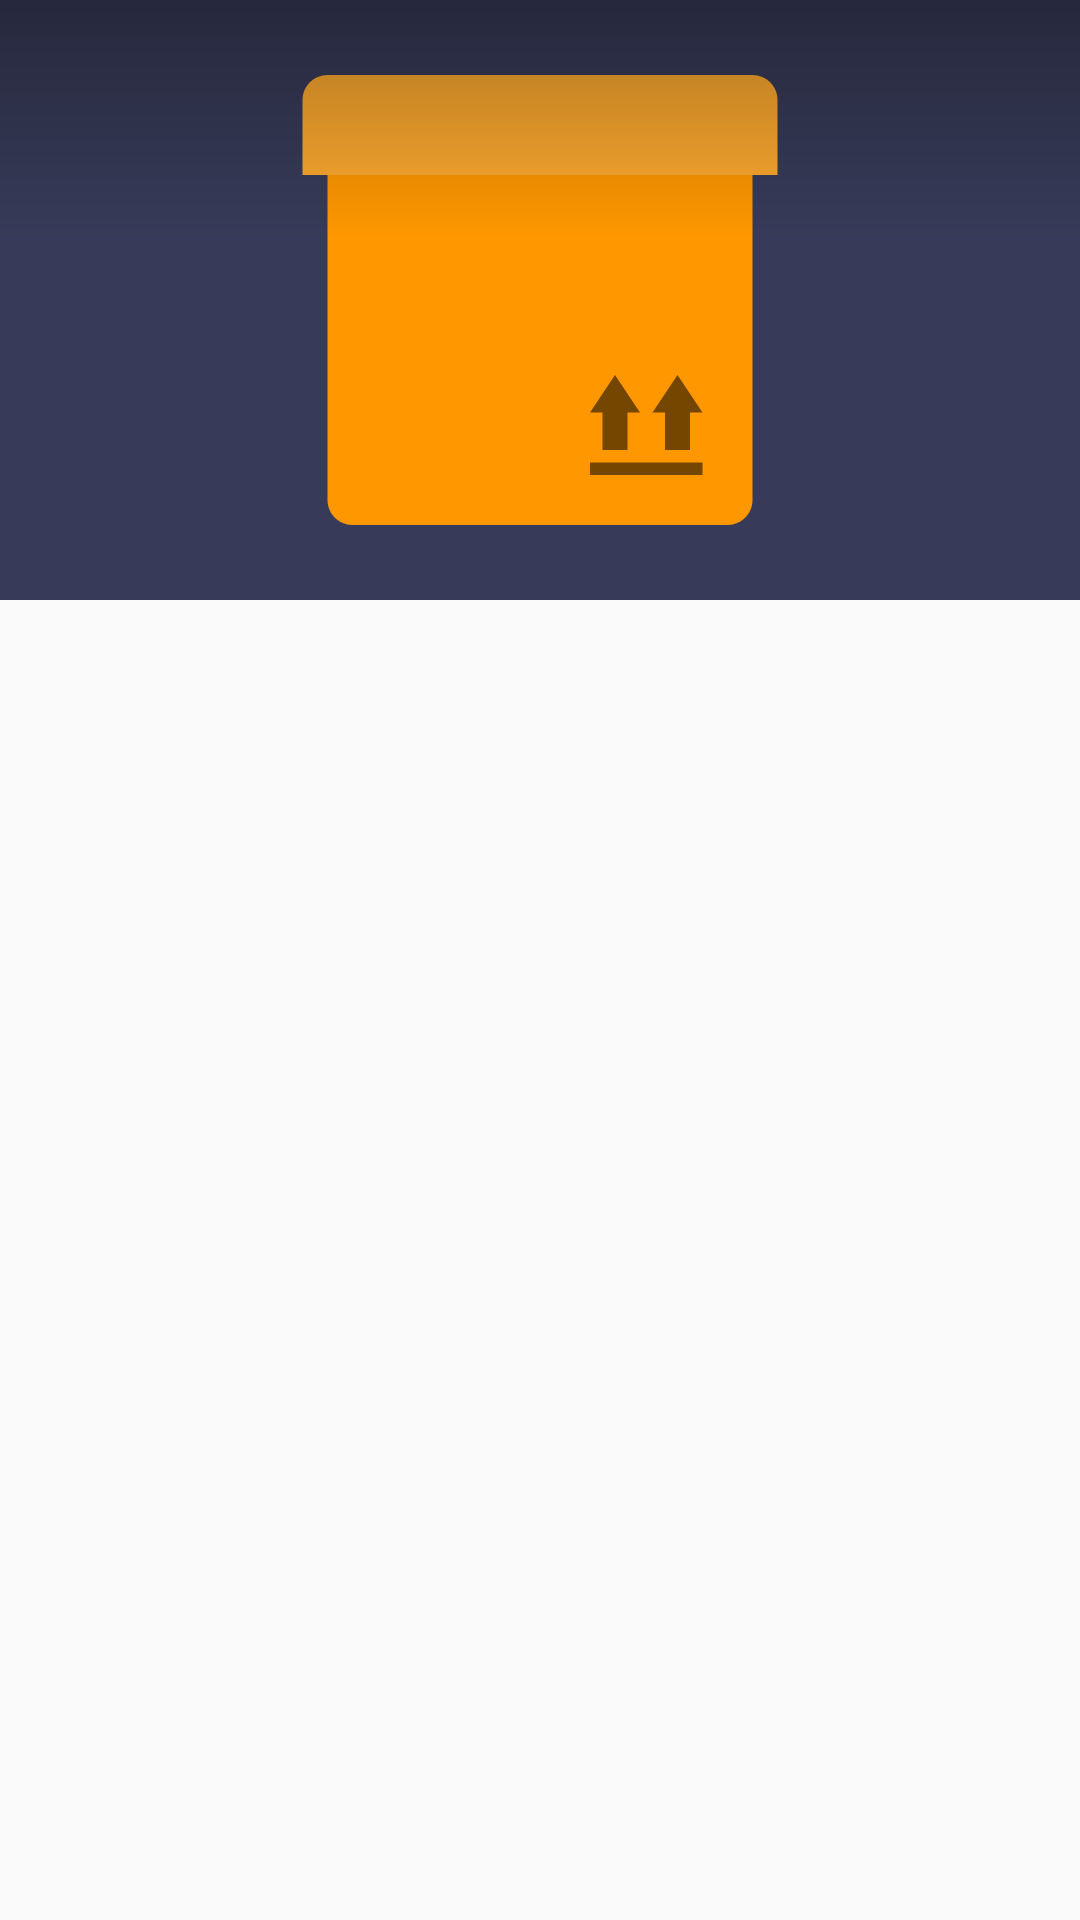

This screen was rendered from an Android layout file. Write that file and the resources it references.
<!-- AndroidManifest.xml: activity theme AppTheme -->
<!-- res/layout/activity_sales_procurement.xml -->
<?xml version="1.0" encoding="utf-8"?>
<android.support.design.widget.CoordinatorLayout xmlns:android="http://schemas.android.com/apk/res/android"
    xmlns:app="http://schemas.android.com/apk/res-auto"
    xmlns:tools="http://schemas.android.com/tools"
    android:layout_width="match_parent"
    android:layout_height="match_parent"
    tools:context="com.example.kaushiknsanji.storeapp.ui.inventory.procure.SalesProcurementActivity">

    <android.support.design.widget.AppBarLayout
        android:id="@+id/app_bar_sales_procurement"
        android:layout_width="match_parent"
        android:layout_height="wrap_content"
        android:fitsSystemWindows="true"
        android:theme="@style/AppTheme.AppBarOverlay">

        <android.support.design.widget.CollapsingToolbarLayout
            android:id="@+id/collapsible_toolbar_sales_procurement"
            android:layout_width="match_parent"
            android:layout_height="@dimen/image_sales_procurement_item_photo_height"
            android:minHeight="?attr/actionBarSize"
            app:contentScrim="@color/colorPrimary"
            app:layout_scrollFlags="scroll|exitUntilCollapsed"
            app:statusBarScrim="@color/colorPrimaryDark"
            app:titleEnabled="false">

            <ImageView
                android:id="@+id/image_sales_procurement_item_photo"
                android:layout_width="match_parent"
                android:layout_height="match_parent"
                android:adjustViewBounds="true"
                android:fitsSystemWindows="true"
                android:focusable="true"
                android:focusableInTouchMode="true"
                app:layout_collapseMode="parallax"
                app:srcCompat="@drawable/ic_all_product_default" />

            <ImageView
                android:layout_width="match_parent"
                android:layout_height="match_parent"
                android:fitsSystemWindows="true"
                android:src="@drawable/shape_all_image_backdrop_scrim_top" />

            <android.support.v7.widget.Toolbar
                android:id="@+id/toolbar_sales_procurement"
                android:layout_width="match_parent"
                android:layout_height="wrap_content"
                android:minHeight="?attr/actionBarSize"
                app:layout_collapseMode="pin"
                app:popupTheme="@style/AppTheme.PopupOverlay" />

        </android.support.design.widget.CollapsingToolbarLayout>

    </android.support.design.widget.AppBarLayout>

    <FrameLayout
        android:id="@+id/content_sales_procurement"
        android:layout_width="match_parent"
        android:layout_height="match_parent"
        app:layout_behavior="@string/appbar_scrolling_view_behavior" />

</android.support.design.widget.CoordinatorLayout>
<!-- resources referenced by this layout -->
<resources>
  <color name="colorPrimary">#373B59</color>
  <color name="colorPrimaryDark">#222742</color>
  <dimen name="image_sales_procurement_item_photo_height">200dp</dimen>
  <!-- drawable ic_all_product_default (drawable) -->
  <vector xmlns:android="http://schemas.android.com/apk/res/android"
      android:width="24dp"
      android:height="24dp"
      android:viewportHeight="48.0"
      android:viewportWidth="48.0">
      <path
          android:fillColor="#FF9800"
          android:pathData="M39,42L9,42C7.9,42 7,41.1 7,40L7,14L41,14L41,40C41,41.1 40.1,42 39,42Z" />
      <path
          android:fillColor="#754600"
          android:pathData="M28,37L37,37L37,38L28,38Z" />
      <path
          android:fillColor="#754600"
          android:pathData="M34,32L36,32L36,36L34,36Z" />
      <path
          android:fillColor="#754600"
          android:pathData="M35,30L33,33L37,33Z" />
      <path
          android:fillColor="#754600"
          android:pathData="M29,32L31,32L31,36L29,36Z" />
      <path
          android:fillColor="#754600"
          android:pathData="M30,30L28,33L32,33Z" />
      <path
          android:fillColor="#FFAA2E"
          android:pathData="M43,14L5,14L5,8C5,6.9 5.9,6 7,6L41,6C42.1,6 43,6.9 43,8Z" />
  </vector>
  <!-- drawable shape_all_image_backdrop_scrim_top (drawable) -->
  <?xml version="1.0" encoding="utf-8"?>
  <shape xmlns:android="http://schemas.android.com/apk/res/android"
      android:shape="rectangle">
      <gradient
          android:angle="90"
          android:centerColor="#00000000"
          android:centerY="0.6"
          android:endColor="#52000000"
          android:startColor="#00000000"
          android:type="linear" />
  </shape>
  <style name="AppTheme.AppBarOverlay" parent="ThemeOverlay.AppCompat.Dark.ActionBar" />
  <style name="AppTheme.PopupOverlay" parent="ThemeOverlay.AppCompat.Light" />
  <style name="AppTheme" parent="Theme.AppCompat.Light.NoActionBar">
          <item name="colorPrimary">@color/colorPrimary</item>
          <item name="colorPrimaryDark">@color/colorPrimaryDark</item>
          <item name="colorAccent">@color/colorAccent</item>
      </style>
  <color name="colorAccent">#FF4081</color>
</resources>
